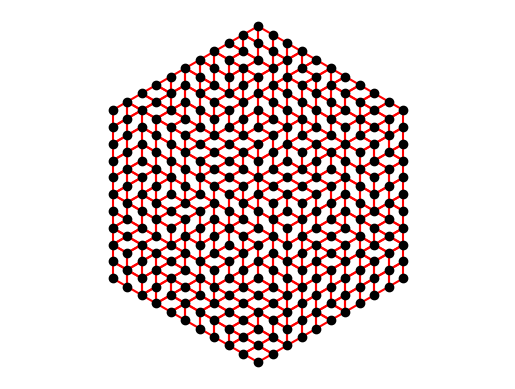

The matplotlib source for this figure:
import math
import pandas as pd
import numpy as np
import matplotlib.pyplot as plt
import random


def populate_vertices(num_rings, gap_between_rings=1):
    if num_rings < 0:
        raise RuntimeError("`num_rings` must be >=0.")
    
    vertices = []
    counter = 0
    for ring in range(num_rings+1):
        if ring > 0:
            for corner in range(6):
                angle = (corner/6)*(2*math.pi)
                x = math.sin(angle) * (gap_between_rings*ring)
                y = math.cos(angle) * (gap_between_rings*ring)
                vertices.append({
                    "i": counter,
                    "x": x,
                    "y": y,
                    "ring": ring,
                    "angle": angle,
                    "vertex": 0
                })
                counter += 1
                edge_length = ring + 1
                next_angle = ((corner+1)/6)*(2*math.pi)
                next_x = math.sin(next_angle) * (gap_between_rings*ring)
                next_y = math.cos(next_angle) * (gap_between_rings*ring)
                for vertex in range(1,edge_length-1):
                    new_x = x + (vertex/(edge_length-1)) * (next_x-x)
                    new_y = y + (vertex/(edge_length-1)) * (next_y-y)
                    vertices.append({
                        "i": counter,
                        "x": new_x,
                        "y": new_y,
                        "ring": ring,
                        "angle": angle,
                        "vertex": vertex
                    })
                    counter += 1            
        else:
            vertices.append({
                "i": counter,
                "x": 0,
                "y": 0,
                "ring": ring,
                "angle": 0,
                "vertex": 0
            })
            counter += 1
    df = pd.DataFrame(vertices)
    return df

def get_num_vertices_in_ring(ring):
    if ring == 0:
        return 1
    edge_length = ring-1
    return 6 + edge_length*6

def get_starting_vertex_of_ring(ring):
    if ring < 0:
        raise RuntimeError("`num_rings` must be >=0.")
    
    total = 0
    for i in range(ring):
        total += get_num_vertices_in_ring(i)
    return total
    


num_rings = 10

vertices = populate_vertices(num_rings, gap_between_rings=1)


triangles = []

starting_a = 0
starting_b = 1
for ring in range(num_rings+1):
    working_a = starting_a + 0
    working_b = starting_b + 0
    for edge in range(6):
        for i in range(ring):
            if (edge == 5) and (i == ring-1):
                triangles.append((starting_a, starting_b, working_b))
                starting_a = working_a + 1
                starting_b = working_b + 1
            else:
                triangles.append((working_a, working_b, working_b+1))
            if i < ring-1:
                if (edge == 5) and (i == ring-2):
                    triangles.append((starting_a, working_a, working_b+1))
                else:
                    triangles.append((working_a, working_a+1, working_b+1))
                    working_a += 1
            working_b += 1

edges = []

for t,tri in enumerate(triangles):
    for i in range(len(tri)):
        if (i < len(tri)-1):
            edges.append((t, tri[i], tri[i+1]))
        else:
            edges.append((t, tri[0], tri[-1]))

faces = pd.DataFrame(edges, columns=["face", "vertex0", "vertex1"])
edges = faces.drop_duplicates().sort_values(by=["vertex0", "vertex1"]).reset_index(drop=True)
edges["locked"] = "blue"
edges["removed"] = False

starting_vertex = get_starting_vertex_of_ring(num_rings)
for i in range(get_num_vertices_in_ring(num_rings)):
    if (i == get_num_vertices_in_ring(num_rings)-1):
        a, b = starting_vertex, starting_vertex+i
    else:
        a, b = starting_vertex+i, starting_vertex+i+1
    edges.loc[(edges["vertex0"]==a)&(edges["vertex1"]==b),"locked"] = "red"




def remove_edge(e, edges, faces):
    if (edges.loc[(edges["vertex0"]==e["vertex0"])&(edges["vertex1"]==e["vertex1"]), "locked"].iloc[0] != "red"):
        relevant_edges = faces.loc[faces["face"].isin(faces.loc[(faces["vertex0"]==e["vertex0"])&(faces["vertex1"]==e["vertex1"]),"face"].values), ["vertex0", "vertex1"]].drop_duplicates().reset_index(drop=True)
        for _,edge in relevant_edges.iterrows():
            edges.loc[(edges["vertex0"]==edge["vertex0"])&(edges["vertex1"]==edge["vertex1"]), "locked"] = "red"
        edges.loc[(edges["vertex0"]==e["vertex0"])&(edges["vertex1"]==e["vertex1"]), "locked"] = "white"
        edges.loc[(edges["vertex0"]==e["vertex0"])&(edges["vertex1"]==e["vertex1"]), "removed"] = True
    return edges

removal_order = random.sample(range(len(edges.index)), len(edges.index))
for edge in removal_order:
    edges = remove_edge(edges.loc[edge], edges, faces)





        


for _,edge in edges.iterrows():
    vertex0 = vertices.loc[vertices["i"]==edge["vertex0"],].iloc[0]
    vertex1 = vertices.loc[vertices["i"]==edge["vertex1"],].iloc[0]
    plt.plot([vertex0["x"], vertex1["x"]], [vertex0["y"], vertex1["y"]], color=edge["locked"])

plt.scatter(vertices["x"], vertices["y"], color="black", zorder=100)
plt.axis("equal")
plt.axis("off")
plt.show()
